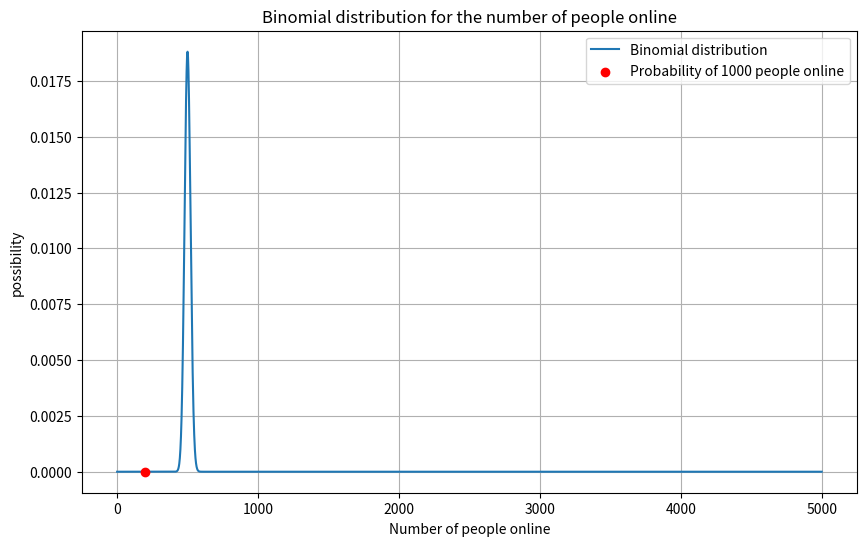

The script that saved this image:
import numpy as np
import matplotlib.pyplot as plt
from scipy.stats import binom

# پارامترها
n = 5000  # تعداد قراردادها
p = 0.1    # احتمال آنلاین شدن هر فرد

# محاسبه توزیع دوجمله‌ای
k = np.arange(0, n+1)
probabilities = binom.pmf(k, n, p)

# پیدا کردن k با بالاترین احتمال
most_probable_k = k[np.argmax(probabilities)]
print(f"بالاترین احتمال برای k: {most_probable_k}")

# محاسبه احتمال آنلاین شدن 1000 نفر
prob_1000 = binom.pmf(200, n, p)
print(f"احتمال آنلاین شدن همزمان 1000 نفر از 5000 نفر: {prob_1000}")

# رسم نمودار
plt.figure(figsize=(10, 6))
plt.plot(k, probabilities, label='Binomial distribution')
plt.scatter([200], [prob_1000], color='red', zorder=5, label='Probability of 1000 people online')
plt.xlabel('Number of people online')
plt.ylabel('possibility')
plt.title('Binomial distribution for the number of people online')
plt.legend()
plt.grid(True)
plt.show()
